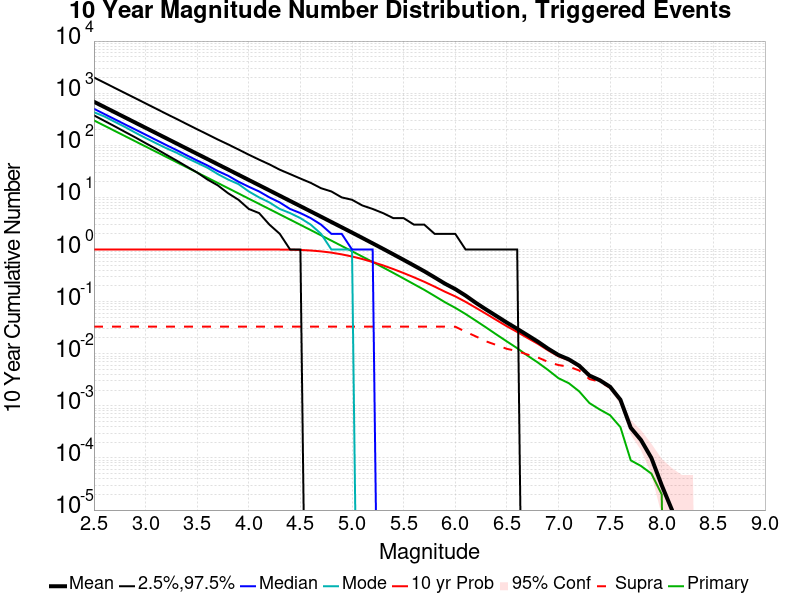

The data file committed next to this chart (first rows):
Mag, Mean, 2.5 %ile, 97.5 %ile, Median, Mode, 10 yr Probability, 10 yr Supra-Seis Prob, Primary Aftershocks Mean
2.5, 684.8, 375.0, 2004, 501.0, 431.0, 1.0, 0.03304, 300.1
2.6, 543.9, 295.0, 1593, 399.0, 358.0, 1.0, 0.03304, 238.4
2.7, 432, 232.0, 1266, 317.0, 283.0, 1.0, 0.03304, 189.3
2.8, 343.1, 181.0, 1008, 252.0, 225.0, 1.0, 0.03304, 150.4
2.9, 272.5, 142.0, 802.0, 201.0, 175.0, 1.0, 0.03304, 119.4
3.0, 216.5, 110.0, 637.0, 160.0, 138.0, 1.0, 0.03304, 94.85
3.1, 172, 86.0, 507.0, 127.0, 110.0, 1.0, 0.03304, 75.36
3.2, 136.6, 66.0, 402.0, 101.0, 88.0, 1.0, 0.03304, 59.85
3.3, 108.4, 51.0, 321.0, 81.0, 72.0, 1.0, 0.03304, 47.53
3.4, 86.13, 39.0, 255.0, 64.0, 57.0, 1.0, 0.03304, 37.76
3.5, 68.4, 30.0, 203.0, 51.0, 46.0, 1.0, 0.03304, 29.99
3.6, 54.33, 22.0, 162.0, 41.0, 37.0, 1.0, 0.03304, 23.82
3.7, 43.15, 17.0, 129.0, 32.0, 28.0, 1.0, 0.03304, 18.91
3.8, 34.28, 12.0, 104.0, 26.0, 22.0, 1.0, 0.03304, 15.02
3.9, 27.21, 9.0, 83.0, 20.0, 18.0, 1.0, 0.03304, 11.92
4.0, 21.6, 6.0, 66.0, 16.0, 13.0, 1.0, 0.03304, 9.449
4.1, 17.15, 5.0, 53.0, 13.0, 10.0, 0.9999, 0.03304, 7.506
4.2, 13.61, 3.0, 43.0, 10.0, 8.0, 0.9995, 0.03304, 5.954
4.3, 10.79, 2.0, 34.0, 8.0, 6.0, 0.9976, 0.03304, 4.726
4.4, 8.552, 1.0, 28.0, 6.0, 5.0, 0.9922, 0.03304, 3.749
4.5, 6.784, 1.0, 23.0, 5.0, 4.0, 0.9803, 0.03304, 2.976
4.6, 5.381, 0.0, 19.0, 4.0, 3.0, 0.9569, 0.03304, 2.359
4.7, 4.262, 0.0, 15.0, 3.0, 2.0, 0.9209, 0.03304, 1.868
4.8, 3.373, 0.0, 13.0, 2.0, 1.0, 0.8713, 0.03304, 1.48
4.9, 2.671, 0.0, 10.0, 2.0, 1.0, 0.807, 0.03304, 1.17
5.0, 2.113, 0.0, 9.0, 1.0, 1.0, 0.7345, 0.03304, 0.9252
5.1, 1.667, 0.0, 7.0, 1.0, 0.0, 0.6558, 0.03304, 0.7306
5.2, 1.313, 0.0, 6.0, 1.0, 0.0, 0.5749, 0.03304, 0.5765
5.3, 1.032, 0.0, 5.0, 0.0, 0.0, 0.4963, 0.03304, 0.4535
5.4, 0.8089, 0.0, 4.0, 0.0, 0.0, 0.4214, 0.03304, 0.3558
5.5, 0.6323, 0.0, 4.0, 0.0, 0.0, 0.3529, 0.03304, 0.2775
5.6, 0.4928, 0.0, 3.0, 0.0, 0.0, 0.2927, 0.03304, 0.2159
5.7, 0.3825, 0.0, 3.0, 0.0, 0.0, 0.2402, 0.03304, 0.1682
5.8, 0.2918, 0.0, 2.0, 0.0, 0.0, 0.1939, 0.03304, 0.1284
5.9, 0.2214, 0.0, 2.0, 0.0, 0.0, 0.155, 0.03304, 0.09743
6.0, 0.174, 0.0, 2.0, 0.0, 0.0, 0.1261, 0.03302, 0.07602
6.1, 0.1305, 0.0, 1.0, 0.0, 0.0, 0.09901, 0.02645, 0.05779
6.2, 0.09462, 0.0, 1.0, 0.0, 0.0, 0.07604, 0.02147, 0.043
6.3, 0.07034, 0.0, 1.0, 0.0, 0.0, 0.05812, 0.01724, 0.03177
6.4, 0.05284, 0.0, 1.0, 0.0, 0.0, 0.04414, 0.01466, 0.02331
6.5, 0.03954, 0.0, 1.0, 0.0, 0.0, 0.03362, 0.0124, 0.01721
6.6, 0.03009, 0.0, 1.0, 0.0, 0.0, 0.02618, 0.01125, 0.01277
6.7, 0.0227, 0.0, 0.0, 0.0, 0.0, 0.02007, 0.00963, 0.00919
6.8, 0.01706, 0.0, 0.0, 0.0, 0.0, 0.01551, 0.00847, 0.00679
6.9, 0.01248, 0.0, 0.0, 0.0, 0.0, 0.01163, 0.00696, 0.00486
7.0, 0.00945, 0.0, 0.0, 0.0, 0.0, 0.00893, 0.00606, 0.00339
7.1, 0.00779, 0.0, 0.0, 0.0, 0.0, 0.00753, 0.00564, 0.00272
7.2, 0.0059, 0.0, 0.0, 0.0, 0.0, 0.00575, 0.00478, 0.0019
7.3, 0.00381, 0.0, 0.0, 0.0, 0.0, 0.00372, 0.00326, 0.00113
7.4, 0.0031, 0.0, 0.0, 0.0, 0.0, 0.00306, 0.00291, 8.5E-4
7.5, 0.00232, 0.0, 0.0, 0.0, 0.0, 0.00229, 0.00223, 6.6E-4
7.6, 0.00131, 0.0, 0.0, 0.0, 0.0, 0.00129, 0.00128, 3.9E-4
7.7, 3.8E-4, 0.0, 0.0, 0.0, 0.0, 3.8E-4, 3.8E-4, 9.0E-5
7.8, 2.2E-4, 0.0, 0.0, 0.0, 0.0, 2.2E-4, 2.2E-4, 7.0E-5
7.9, 1.0E-4, 0.0, 0.0, 0.0, 0.0, 1.0E-4, 1.0E-4, 5.0E-5
8.0, 3.0E-5, 0.0, 0.0, 0.0, 0.0, 3.0E-5, 3.0E-5, 2.0E-5
8.1, 1.0E-5, 0.0, 0.0, 0.0, 0.0, 1.0E-5, 1.0E-5, 0.0
8.2, 0.0, 0.0, 0.0, 0.0, 0.0, 0.0, 0.0, 0.0
8.3, 0.0, 0.0, 0.0, 0.0, 0.0, 0.0, 0.0, 0.0
8.4, 0.0, 0.0, 0.0, 0.0, 0.0, 0.0, 0.0, 0.0
... 6 more rows
